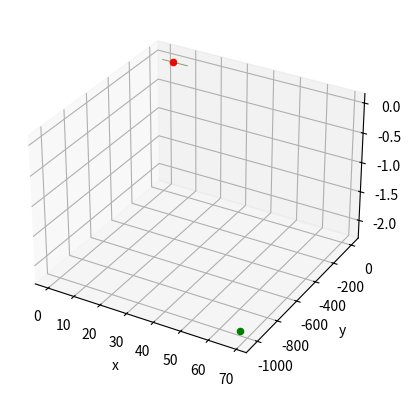

This chart was generated by the following Python code:
from mpl_toolkits import mplot3d
import numpy as np
import matplotlib.pyplot as plt
from scipy import optimize

def f(x, y):
    return y * np.sqrt(x) - 2 * y**2 - x + 14 * y

fig = plt.figure()
ax = plt.axes(projection="3d")

x = np.linspace(0, 10, 100)
y = np.linspace(-5, 5, 100)

X, Y = np.meshgrid(x, y)
Z = f(X, Y)

ax.plot_surface(X, Y, Z, cmap="viridis")
ax.set_xlabel("x")
ax.set_ylabel("y")
ax.set_zlabel("z")

# Збільшення масштабу по осям x та y
ax.set_box_aspect([1, 1, 0.7])

# Обрахунок екстремумів
start_point = np.array([5, 0])
res = optimize.minimize(lambda p: -f(*p), start_point)
min_x, min_y = res.x
min_z = -res.fun
ax.scatter(min_x, min_y, min_z, color="red")
print(f"Мінімум функції знаходиться в точці ({min_x}, {min_y}, {min_z})")

res = optimize.minimize(lambda p: f(*p), start_point)
max_x, max_y = res.x
max_z = res.fun
ax.scatter(max_x, max_y, max_z, color="green")
print(f"Максимум функції знаходиться в точці ({max_x}, {max_y}, {max_z})")

plt.show()
